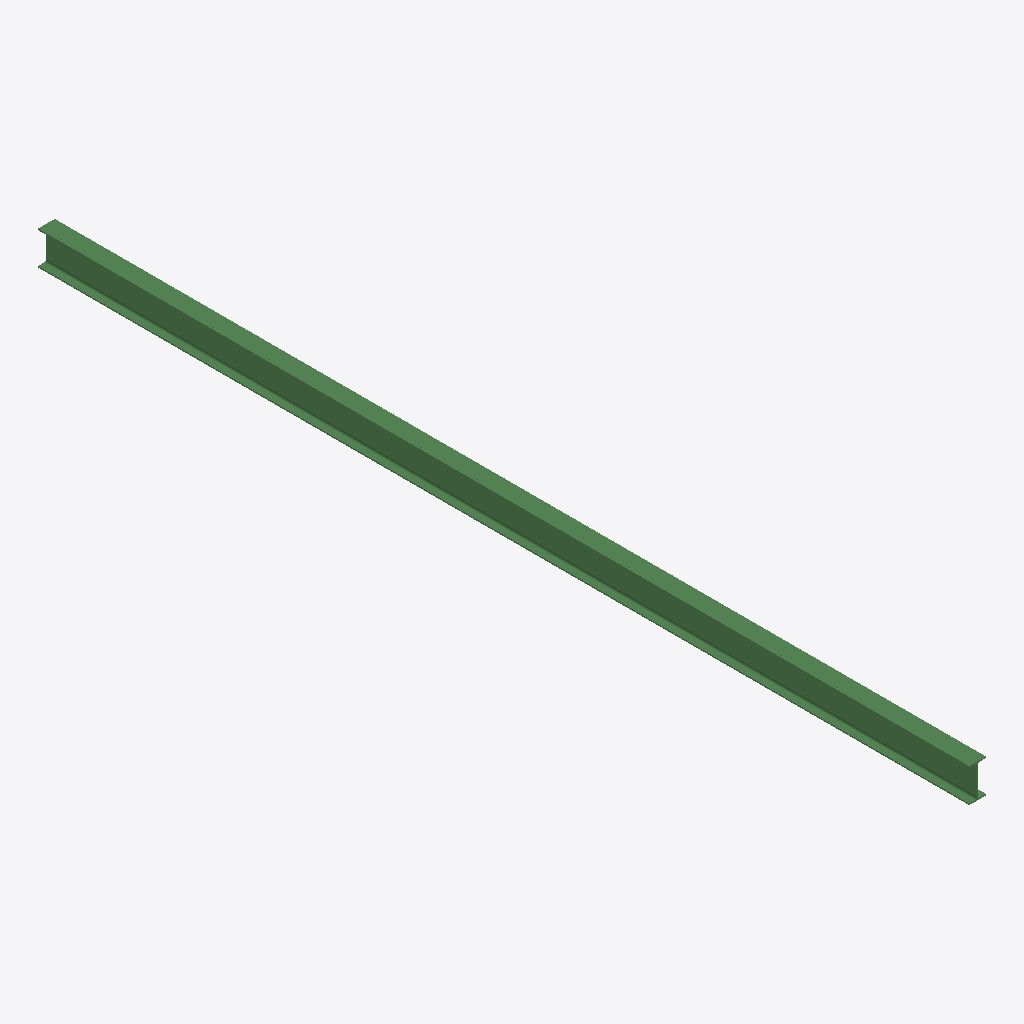
Isometric view of an IFC building model (IFC-SPF (STEP), schema IFC2X3, length unit millimetre), seen from the south-west, elements coloured by IFC class: 1 beam (green).
Extent 0.1 m × 7.5 m × 0.3 m (x, y, z). Storeys (1): Undefined at 0.00 m. Elements (1): 1 IfcBeam.

HEADER;
FILE_DESCRIPTION(('ViewDefinition[AISC_Steel_Detailing]','Option [BaseQuantities:Off]','Option [GridExport:On]','Option [Assemblies:Off]','Option [Bolts:On]','Option [Rebars:On]','Option [PourObjects:Off]','Option [Welds:On]','Option [SurfaceTreatments:On]','Option [LocationBy:0]','Option [ViewColors:Off]','Option [SectionedSpine:Off]','[2 more]'),'2;1');
FILE_NAME('b_670_Qty_2.ifc','2026-05-16T11:53:04',('GIOVANNIPC\\gcorrea'),('Structural Designer'),'IFC Database version: Work','Tekla Structures 2020 Service Pack 5, IFC Export','');
FILE_SCHEMA(('IFC2X3'));
ENDSEC;
DATA;
#37=IFCPROJECT('2G7ZFDNE16yBDU14FA92Me',#5,'Proyecto',$,$,$,$,(#11),#36);
#39=IFCSITE('2xvEzEinjBTea80yOTcujY',#5,'Obra',$,$,#38,$,$,.ELEMENT.,$,$,$,$,$);
#41=IFCBUILDING('36nrYXK790S8ZlSDyxjUkV',#5,'Undefined',$,$,#40,$,$,.ELEMENT.,$,$,$);
#43=IFCBUILDINGSTOREY('29hdEUCErFze9E_VIAceOd',#5,'Undefined',$,$,#42,$,$,.ELEMENT.,0.0);
#59=IFCBEAM('31g$$JF$bB6RrVO7q$1$Rg',#44,'BEAM','IPE270','IPE270',#48,#58,'IDc1abffd3-3ff9-4b19-bd5f-607d3f07f6ea');
ENDSEC;
